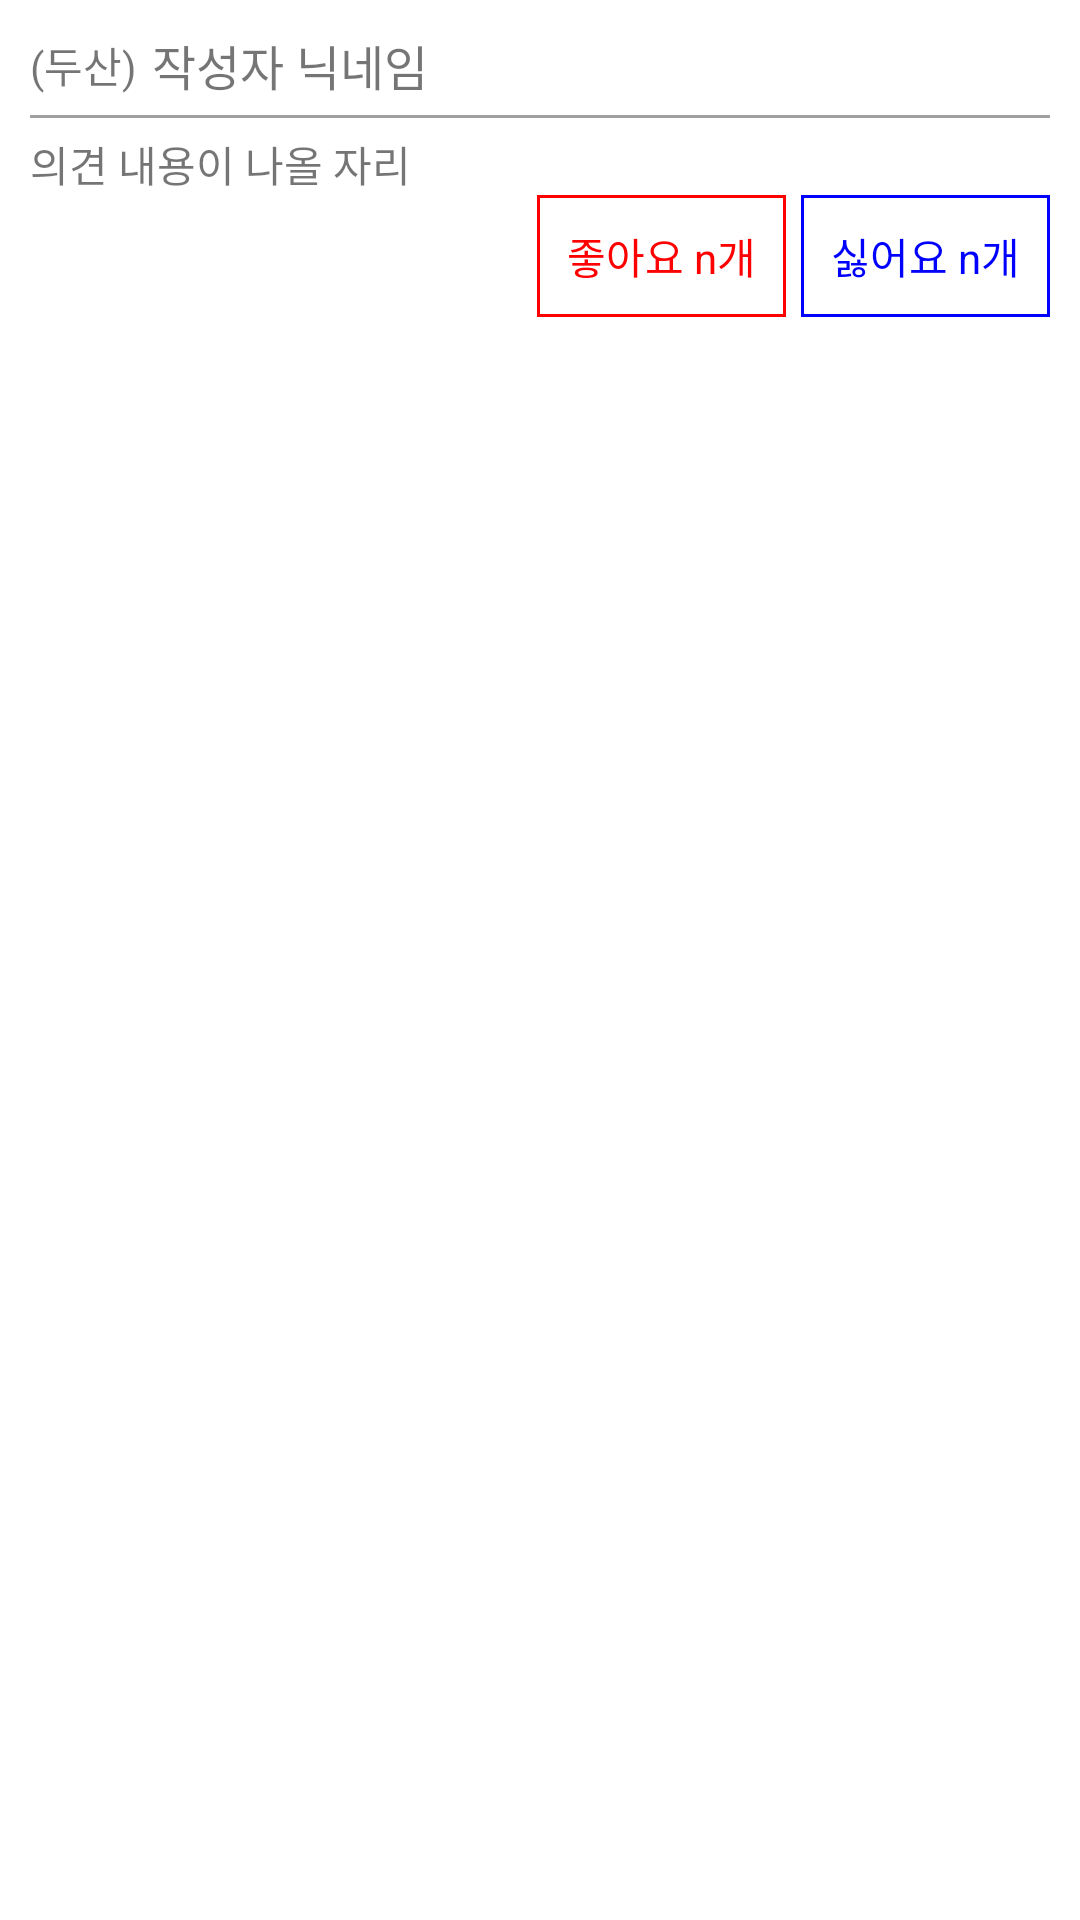

Here is an Android app screen rendered from its layout file. Give the layout XML and the strings, colors and styles it references.
<!-- AndroidManifest.xml: application theme Theme.Colosseum_Jaewhi -->
<!-- res/layout/reply_list_item.xml -->
<?xml version="1.0" encoding="utf-8"?>
<LinearLayout xmlns:android="http://schemas.android.com/apk/res/android"
    android:layout_width="match_parent"
    android:layout_height="match_parent"
    android:orientation="vertical">

    <LinearLayout
        android:layout_width="match_parent"
        android:layout_height="wrap_content"
        android:orientation="vertical"
        android:padding="10dp">

        <LinearLayout
            android:layout_width="match_parent"
            android:layout_height="wrap_content"
            android:gravity="center_vertical"
            android:orientation="horizontal">

            <TextView
                android:id="@+id/selectedSideTxt"
                android:layout_width="wrap_content"
                android:layout_height="wrap_content"
                android:text="(두산)"/>

            <TextView
                android:id="@+id/userNicknameTxt"
                android:layout_width="wrap_content"
                android:layout_height="wrap_content"
                android:layout_marginLeft="5dp"
                android:textSize="16sp"
                android:text="작성자 닉네임"/>

        </LinearLayout>

        <TextView
            android:layout_width="match_parent"
            android:layout_height="1dp"
            android:background="#A0A0A0"
            android:layout_marginTop="5dp"
            android:layout_marginBottom="5dp"/>

        <TextView
            android:id="@+id/contentTxt"
            android:layout_width="wrap_content"
            android:layout_height="wrap_content"
            android:text="의견 내용이 나올 자리"/>

        <LinearLayout
            android:layout_width="match_parent"
            android:layout_height="wrap_content"
            android:orientation="horizontal"
            android:gravity="right">

            <TextView
                android:id="@+id/likeCountBtn"
                android:layout_width="wrap_content"
                android:layout_height="wrap_content"
                android:background="@drawable/red_border_box"
                android:padding="10dp"
                android:textColor="#FF0000"
                android:clickable="true"
                android:layout_marginRight="5dp"
                android:text="좋아요 n개"/>

            <TextView
                android:id="@+id/dislikeCountBtn"
                android:layout_width="wrap_content"
                android:layout_height="wrap_content"
                android:background="@drawable/blue_border_box"
                android:textColor="#0000FF"
                android:padding="10dp"
                android:clickable="true"
                android:text="싫어요 n개"/>

        </LinearLayout>

    </LinearLayout>

</LinearLayout>
<!-- resources referenced by this layout -->
<resources>
  <!-- drawable blue_border_box (drawable) -->
  <?xml version="1.0" encoding="utf-8"?>
  <selector xmlns:android="http://schemas.android.com/apk/res/android">
  
      <item
          android:state_pressed="false">
  
          <layer-list>
  
              <item>
                  <shape
                      android:shape="rectangle">
  
                      <solid
                          android:color="#0000FF"/>
  
                  </shape>
              </item>
  
              <item
                  android:top="1dp"
                  android:bottom="1dp"
                  android:left="1dp"
                  android:right="1dp">
  
                  <shape
                      android:shape="rectangle">
  
                      <solid
                          android:color="@color/white"/>
  
                  </shape>
  
              </item>
  
          </layer-list>
  
      </item>
  
      <item
          android:state_pressed="true">
  
          <layer-list>
  
              <item>
                  <shape
                      android:shape="rectangle">
  
                      <solid
                          android:color="#0000FF"/>
  
                  </shape>
              </item>
  
              <item
                  android:top="1dp"
                  android:bottom="1dp"
                  android:left="1dp"
                  android:right="1dp">
  
                  <shape
                      android:shape="rectangle">
  
                      <solid
                          android:color="#D0D0D0"/>
  
                  </shape>
  
              </item>
  
          </layer-list>
  
      </item>
  
  </selector>
  <!-- drawable red_border_box (drawable) -->
  <?xml version="1.0" encoding="utf-8"?>
  <selector xmlns:android="http://schemas.android.com/apk/res/android">
  
      <item
          android:state_pressed="false">
  
          <layer-list>
  
              <item>
                  <shape
                      android:shape="rectangle">
  
                      <solid
                          android:color="#FF0000"/>
  
                  </shape>
              </item>
  
              <item
                  android:top="1dp"
                  android:bottom="1dp"
                  android:left="1dp"
                  android:right="1dp">
  
                  <shape
                      android:shape="rectangle">
  
                      <solid
                          android:color="@color/white"/>
  
                  </shape>
  
              </item>
  
          </layer-list>
  
      </item>
  
      <item
          android:state_pressed="true">
  
          <layer-list>
  
              <item>
                  <shape
                      android:shape="rectangle">
  
                      <solid
                          android:color="#FF0000"/>
  
                  </shape>
              </item>
  
              <item
                  android:top="1dp"
                  android:bottom="1dp"
                  android:left="1dp"
                  android:right="1dp">
  
                  <shape
                      android:shape="rectangle">
  
                      <solid
                          android:color="#D0D0D0"/>
  
                  </shape>
  
              </item>
  
          </layer-list>
  
      </item>
  
  </selector>
  <style name="Theme.Colosseum_Jaewhi" parent="Theme.MaterialComponents.DayNight.DarkActionBar">
          
          <item name="colorPrimary">@color/purple_500</item>
          <item name="colorPrimaryVariant">@color/purple_700</item>
          <item name="colorOnPrimary">@color/white</item>
          
          <item name="colorSecondary">@color/teal_200</item>
          <item name="colorSecondaryVariant">@color/teal_700</item>
          <item name="colorOnSecondary">@color/black</item>
          
          <item name="android:statusBarColor" tools:targetApi="l">?attr/colorPrimaryVariant</item>
          
      </style>
  <!-- not gathered from this repository: default colours our renderer supplied (Android Studio template values) -->
  <color name="purple_500">#FF6200EE</color>
  <color name="purple_700">#FF3700B3</color>
  <color name="teal_200">#FF03DAC5</color>
  <color name="teal_700">#FF018786</color>
  <color name="black">#FF000000</color>
  <color name="white">#FFFFFFFF</color>
</resources>
